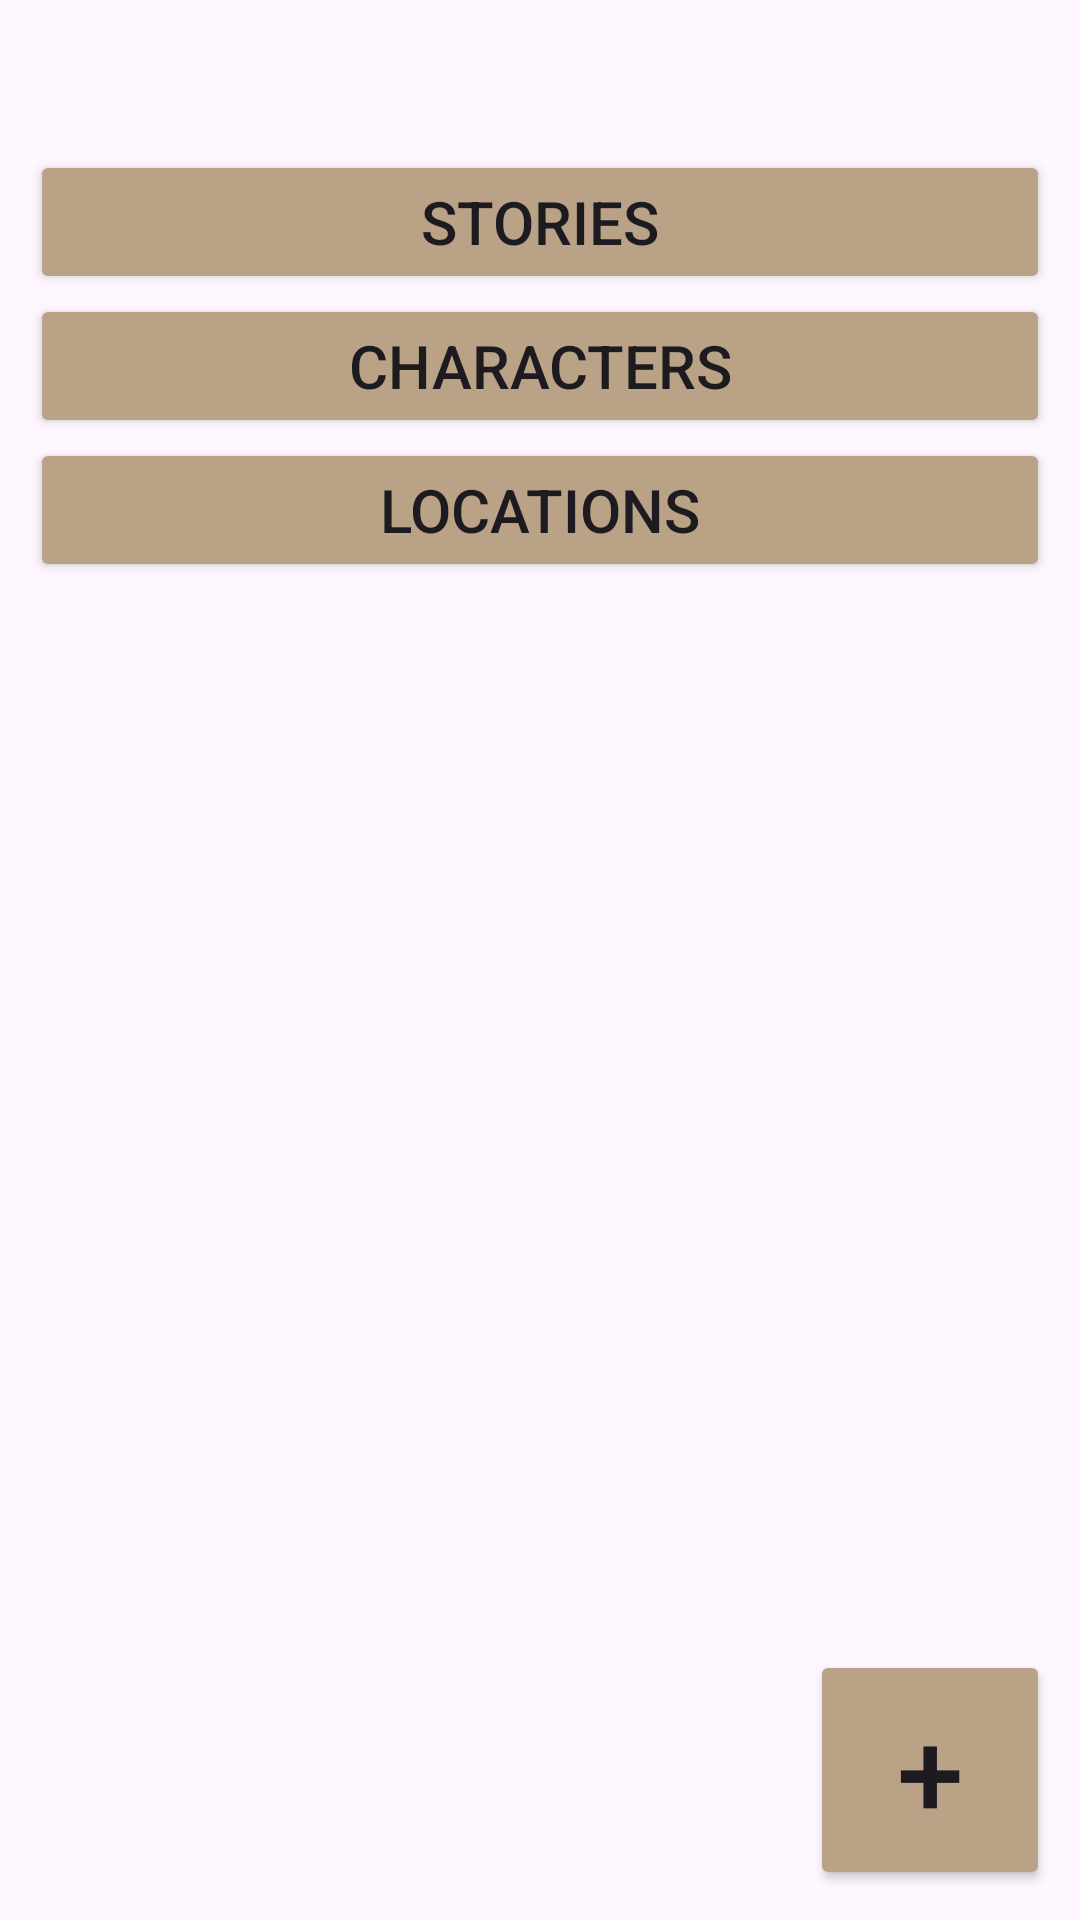

Android layout source for this screen:
<!-- AndroidManifest.xml: application theme Theme.WriterApp -->
<!-- res/layout/fragment_main.xml -->
<?xml version="1.0" encoding="utf-8"?>
<androidx.constraintlayout.widget.ConstraintLayout xmlns:android="http://schemas.android.com/apk/res/android"
    xmlns:tools="http://schemas.android.com/tools"
    android:layout_width="match_parent"
    android:layout_height="match_parent"
    xmlns:app="http://schemas.android.com/apk/res-auto"
    tools:context=".ui.fragment.main.MainFragment">

    <LinearLayout
        app:layout_constraintTop_toTopOf="parent"
        app:layout_constraintStart_toStartOf="parent"
        app:layout_constraintEnd_toEndOf="parent"
        android:layout_width="match_parent"
        android:layout_height="0dp"
        android:orientation="vertical"
        android:weightSum="3"
        android:layout_marginTop="50dp"
        android:layout_marginHorizontal="10dp">

        <Button
            android:id="@+id/btn_stories"
            android:layout_width="match_parent"
            android:layout_height="0dp"
            android:layout_weight="1"
            android:padding="10dp"
            android:text="Stories"
            android:backgroundTint="@color/brown"
            android:textSize="20sp"/>

        <Button
            android:id="@+id/btn_characters"
            android:layout_width="match_parent"
            android:layout_height="0dp"
            android:layout_weight="1"
            android:padding="10dp"
            android:text="Characters"
            android:backgroundTint="@color/brown"
            android:textSize="20sp"/>

        <Button
            android:id="@+id/btn_locations"
            android:layout_width="match_parent"
            android:layout_height="0dp"
            android:layout_weight="1"
            android:padding="10dp"
            android:text="Locations"
            android:backgroundTint="@color/brown"
            android:textSize="20sp"/>

    </LinearLayout>
    <Button
        android:layout_width="80dp"
        android:layout_height="80dp"
        app:layout_constraintBottom_toBottomOf="parent"
        app:layout_constraintEnd_toEndOf="parent"
        android:layout_margin="10dp"
        android:backgroundTint="@color/brown"
        android:text="+"
        android:textSize="40sp"
        android:textAlignment="center"
        android:id="@+id/btn_new"/>


</androidx.constraintlayout.widget.ConstraintLayout>
<!-- resources referenced by this layout -->
<resources>
  <color name="brown">#BAA287</color>
  <style name="Theme.WriterApp" parent="Base.Theme.WriterApp" />
  <style name="Base.Theme.WriterApp" parent="Theme.Material3.DayNight.NoActionBar">
          
          
      </style>
</resources>
